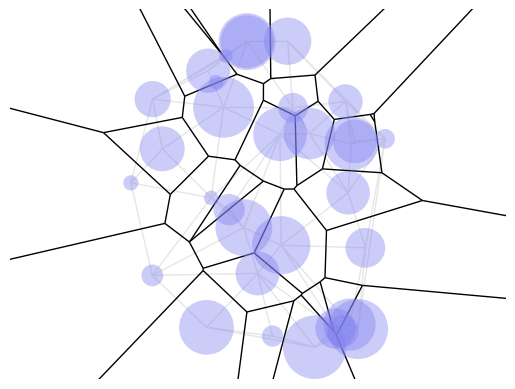

Reproduce this figure in Python.
# NOTE.
# [redacted]
#   Subject to MIT license.
#

import itertools
import numpy
from scipy.spatial import ConvexHull

from matplotlib.collections import LineCollection
from matplotlib import pyplot as plot

# --- Misc. geometry code -----------------------------------------------------


def disc_uniform_pick(N):
  '''
  Pick N points uniformly from the unit disc
  This sampling algorithm does not use rejection sampling.
  '''
  angle = (2 * numpy.pi) * numpy.random.random(N)
  out = numpy.stack([numpy.cos(angle), numpy.sin(angle)], axis=1)
  out *= numpy.sqrt(numpy.random.random(N))[:, None]
  return out


def norm2(X):
  return numpy.sqrt(numpy.sum(X**2))


def normalized(X):
  return X / norm2(X)


# --- Delaunay triangulation --------------------------------------------------


def get_triangle_normal(A, B, C):
  return normalized(numpy.cross(A, B) + numpy.cross(B, C) + numpy.cross(C, A))


def get_power_circumcenter(A, B, C):
  N = get_triangle_normal(A, B, C)
  return (-.5 / N[2]) * N[:2]


def is_ccw_triangle(A, B, C):
  M = numpy.concatenate([numpy.stack([A, B, C]), numpy.ones((3, 1))], axis=1)
  return numpy.linalg.det(M) > 0


def get_power_triangulation(S, R):
  # Compute the lifted weighted points
  S_norm = numpy.sum(S**2, axis=1) - R**2
  S_lifted = numpy.concatenate([S, S_norm[:, None]], axis=1)

  # Special case for 3 points
  if S.shape[0] == 3:
    if is_ccw_triangle(S[0], S[1], S[2]):
      return [[0, 1, 2]], numpy.array([get_power_circumcenter(*S_lifted)])
    else:
      return [[0, 2, 1]], numpy.array([get_power_circumcenter(*S_lifted)])

  # Compute the convex hull of the lifted weighted points
  hull = ConvexHull(S_lifted)

  # Extract the Delaunay triangulation from the lower hull
  tri_list = tuple(
      [a, b, c] if is_ccw_triangle(S[a], S[b], S[c]) else [a, c, b]
      for (a, b, c), eq in zip(hull.simplices, hull.equations) if eq[2] <= 0)

  # Compute the Voronoi points
  V = numpy.array([get_power_circumcenter(*S_lifted[tri]) for tri in tri_list])

  # Job done
  return tri_list, V


# --- Compute Voronoi cells ---------------------------------------------------


def get_voronoi_cells(S, V, tri_list):
  '''
  Compute the segments and half-lines that delimits each Voronoi cell
    * The segments are oriented so that they are in CCW order
    * Each cell is a list of (i, j), (A, U, tmin, tmax) where
      * i, j are the indices of two ends of the segment. Segments end points are
        the circumcenters. If i or j is set to None, then it's an infinite end
      * A is the origin of the segment
      * U is the direction of the segment, as a unit vector
      * tmin is the parameter for the left end of the segment. Can be -1, for minus infinity
      * tmax is the parameter for the right end of the segment. Can be -1, for infinity
      * Therefore, the endpoints are [A + tmin * U, A + tmax * U]
  '''
  # Keep track of which circles are included in the triangulation
  vertices_set = frozenset(itertools.chain(*tri_list))

  # Keep track of which edge separate which triangles
  edge_map = {}
  for i, tri in enumerate(tri_list):
    for edge in itertools.combinations(tri, 2):
      edge = tuple(sorted(edge))
      if edge in edge_map:
        edge_map[edge].append(i)
      else:
        edge_map[edge] = [i]

  # For each triangle
  voronoi_cell_map = {i: [] for i in vertices_set}

  for i, (a, b, c) in enumerate(tri_list):
    # For each edge of the triangle
    for u, v, w in ((a, b, c), (b, c, a), (c, a, b)):
      # Finite Voronoi edge
      edge = tuple(sorted((u, v)))
      if len(edge_map[edge]) == 2:
        j, k = edge_map[edge]
        if k == i:
          j, k = k, j

        # Compute the segment parameters
        U = V[k] - V[j]
        U_norm = norm2(U)

        # Add the segment
        voronoi_cell_map[u].append(((j, k), (V[j], U / U_norm, 0, U_norm)))
      else:
        # Infinite Voronoi edge
        # Compute the segment parameters
        A, B, C, D = S[u], S[v], S[w], V[i]
        U = normalized(B - A)
        I = A + numpy.dot(D - A, U) * U
        W = normalized(I - D)
        if numpy.dot(W, I - C) < 0:
          W = -W

        # Add the segment
        voronoi_cell_map[u].append(((edge_map[edge][0], -1), (D, W, 0, None)))
        voronoi_cell_map[v].append(((-1, edge_map[edge][0]), (D, -W, None, 0)))

  # Order the segments
  def order_segment_list(segment_list):
    # Pick the first element
    first = min((seg[0][0], i) for i, seg in enumerate(segment_list))[1]

    # In-place ordering
    segment_list[0], segment_list[first] = segment_list[first], segment_list[0]
    for i in range(len(segment_list) - 1):
      for j in range(i + 1, len(segment_list)):
        if segment_list[i][0][1] == segment_list[j][0][0]:
          segment_list[i +
                       1], segment_list[j] = segment_list[j], segment_list[i +
                                                                           1]
          break

    # Job done
    return segment_list

  # Job done
  return {
      i: order_segment_list(segment_list)
      for i, segment_list in voronoi_cell_map.items()
  }


# --- Plot all the things -----------------------------------------------------


def display(S, R, tri_list, voronoi_cell_map):
  # Setup
  fig, ax = plot.subplots()
  plot.axis('equal')
  plot.axis('off')

  # Set min/max display size, as Matplotlib does it wrong
  min_corner = numpy.amin(S, axis=0) - numpy.max(R)
  max_corner = numpy.amax(S, axis=0) + numpy.max(R)
  plot.xlim((min_corner[0], max_corner[0]))
  plot.ylim((min_corner[1], max_corner[1]))

  # Plot the samples
  for Si, Ri in zip(S, R):
    ax.add_artist(
        plot.Circle(Si,
                    Ri,
                    fill=True,
                    alpha=.4,
                    lw=0.,
                    color='#8080f0',
                    zorder=1))

  # Plot the power triangulation
  edge_set = frozenset(
      tuple(sorted(edge)) for tri in tri_list
      for edge in itertools.combinations(tri, 2))
  line_list = LineCollection([(S[i], S[j]) for i, j in edge_set],
                             lw=1.,
                             colors='.9')
  line_list.set_zorder(0)
  ax.add_collection(line_list)

  # Plot the Voronoi cells
  edge_map = {}
  for segment_list in voronoi_cell_map.values():
    for edge, (A, U, tmin, tmax) in segment_list:
      edge = tuple(sorted(edge))
      if edge not in edge_map:
        if tmax is None:
          tmax = 10
        if tmin is None:
          tmin = -10

        edge_map[edge] = (A + tmin * U, A + tmax * U)

  line_list = LineCollection(edge_map.values(), lw=1., colors='k')
  line_list.set_zorder(0)
  ax.add_collection(line_list)

  # Job done
  plot.show()


# --- Main entry point --------------------------------------------------------


def main():
  # Generate samples, S contains circles center, R contains circles radius
  sample_count = 32
  S = 5 * disc_uniform_pick(sample_count)
  R = .8 * numpy.random.random(sample_count) + .2

  # Compute the power triangulation of the circles
  tri_list, V = get_power_triangulation(S, R)

  # Compute the Voronoi cells
  voronoi_cell_map = get_voronoi_cells(S, V, tri_list)

  # Display the result
  display(S, R, tri_list, voronoi_cell_map)


if __name__ == '__main__':
  main()
